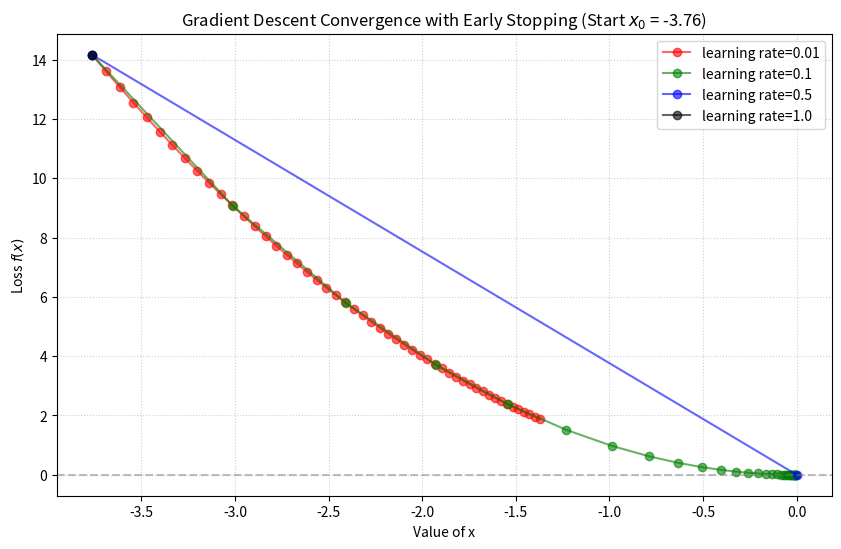

Write the Python code that produced this figure.
import numpy as np
import matplotlib.pyplot as plt

def f(x):
    return x**2

def grad_f(x):
    return 2*x

# Fix random seed for consistent testing shapes
np.random.seed(42)
x_init = np.random.uniform(-15, 15)

lr_arr = [0.01, 0.1, 0.5, 1.0]
color_arr = ['red', 'green', 'blue', 'black']
iterations = 50
diff = 1e-5

plt.figure(figsize=(10, 6))

# FIXED: 'ind' gets the index (0,1,2,3), 'lr' gets the actual float value
for ind, lr in enumerate(lr_arr):
    x_hist = []
    y_hist = []

    x = x_init
    x_hist.append(x)
    y_hist.append(f(x))
    
    print(f"\n--- Testing Learning Rate: {lr} ---")
    for epoch in range(iterations):
        grad = grad_f(x)
        x_new = x - lr * grad

        if abs(f(x_new) - f(x)) < diff:
            print(f"Early stoppage criteria met at epoch {epoch}!")
            print(f"Final x value is {x_new:.5f}")
            break

        # FIXED: Update x first, then store the new state to history arrays
        x = x_new
        x_hist.append(x)
        y_hist.append(f(x))

    x_hist = np.array(x_hist)
    y_hist = np.array(y_hist)
    
    # FIXED: Indexing color_arr with the integer 'ind', and using 'lr' in the label
    plt.plot(x_hist, y_hist, label=f"learning rate={lr}", color=color_arr[ind], marker='o', alpha=0.6)

# Plot decoration parameters
plt.axhline(0, color='gray', linestyle='--', alpha=0.5)
plt.title(f"Gradient Descent Convergence with Early Stopping (Start $x_0$ = {x_init:.2f})")
plt.xlabel("Value of x")
plt.ylabel("Loss $f(x)$")
plt.legend()
plt.grid(True, linestyle=':', alpha=0.6)
plt.show()
